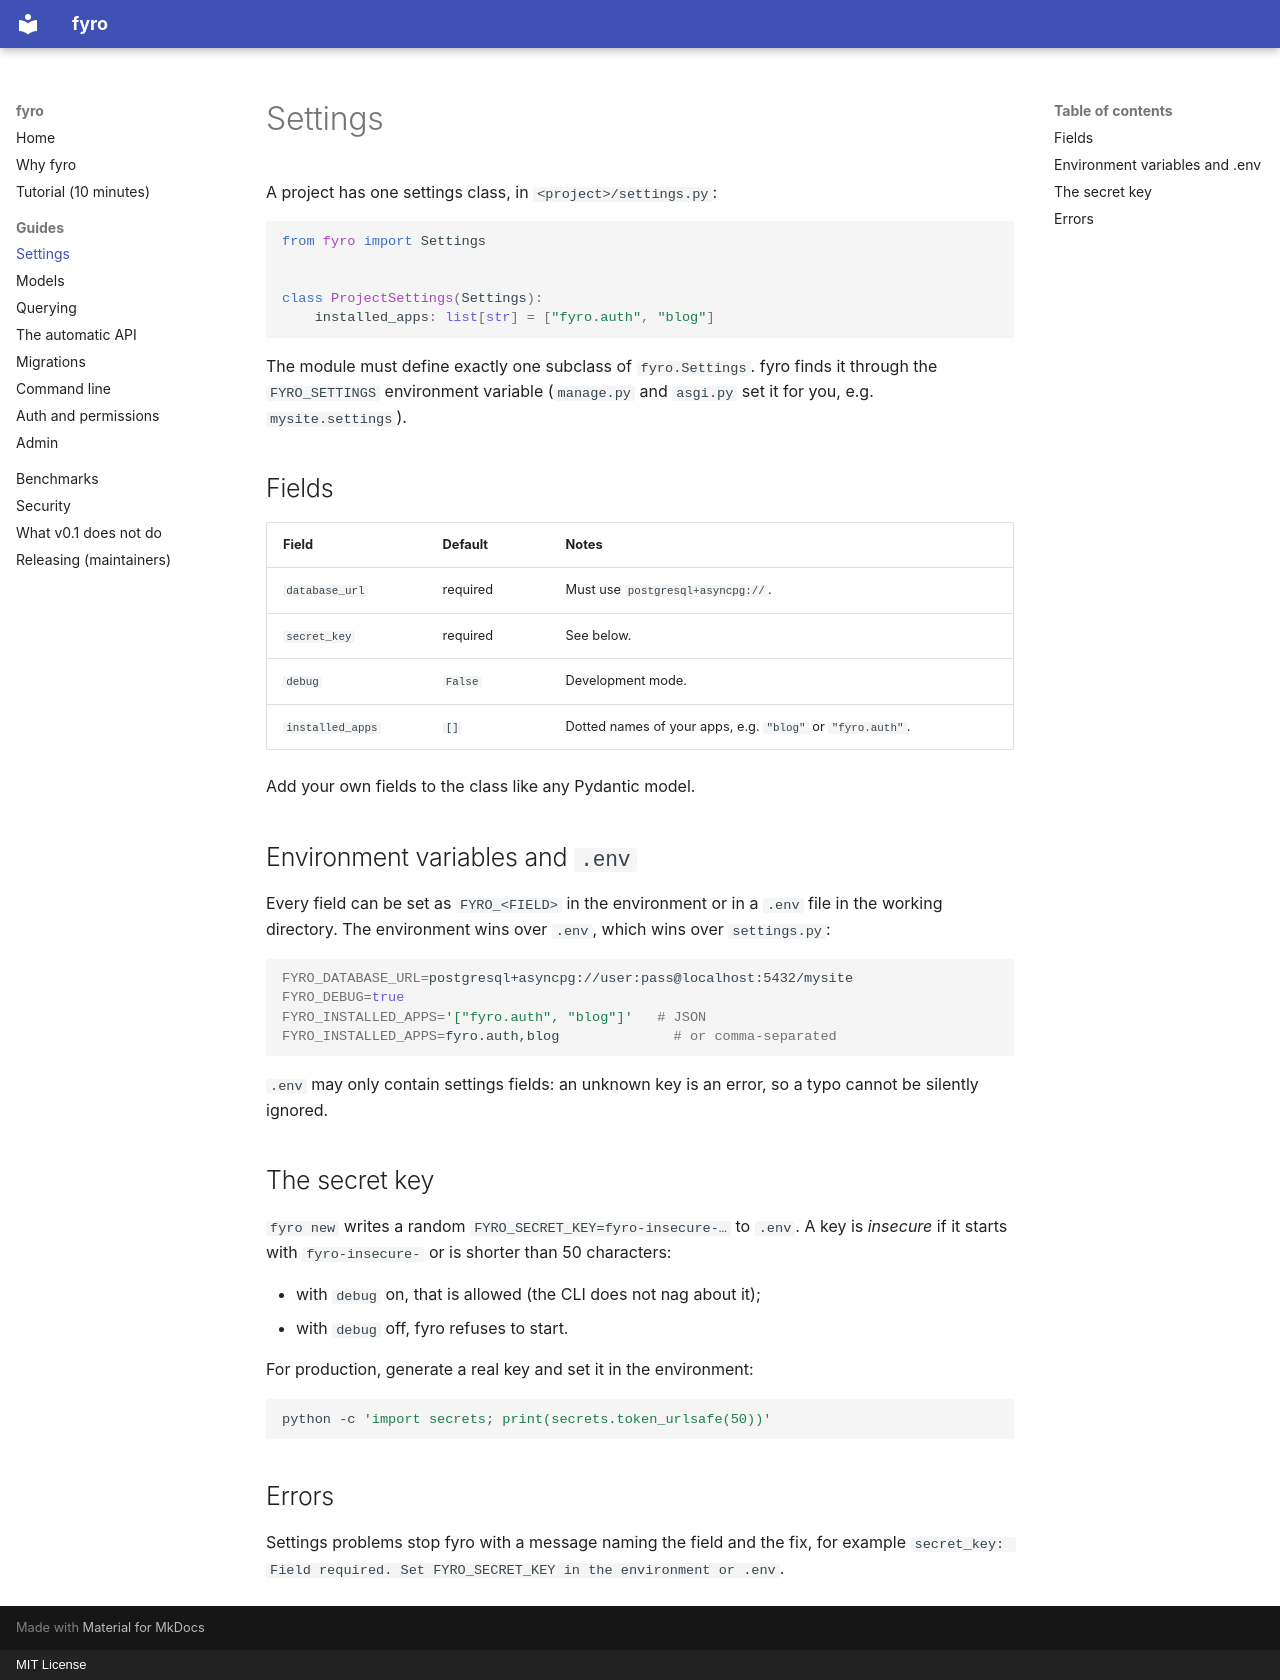

repository: Carnage725/fyro · page: guides/settings/index.html · generator: mkdocs · copyright: MIT License

# Settings

A project has one settings class, in `<project>/settings.py`:

```python
from fyro import Settings


class ProjectSettings(Settings):
    installed_apps: list[str] = ["fyro.auth", "blog"]
```

The module must define exactly one subclass of `fyro.Settings`. fyro finds it through the `FYRO_SETTINGS` environment variable (`manage.py` and `asgi.py` set it for you, e.g. `mysite.settings`).

## Fields

| Field | Default | Notes |
|---|---|---|
| `database_url` | required | Must use `postgresql+asyncpg://`. |
| `secret_key` | required | See below. |
| `debug` | `False` | Development mode. |
| `installed_apps` | `[]` | Dotted names of your apps, e.g. `"blog"` or `"fyro.auth"`. |

Add your own fields to the class like any Pydantic model.

## Environment variables and `.env`

Every field can be set as `FYRO_<FIELD>` in the environment or in a `.env` file in the working directory. The environment wins over `.env`, which wins over `settings.py`:

```bash
FYRO_DATABASE_URL=postgresql+asyncpg://user:pass@localhost:5432/mysite
FYRO_DEBUG=true
FYRO_INSTALLED_APPS='["fyro.auth", "blog"]'   # JSON
FYRO_INSTALLED_APPS=fyro.auth,blog              # or comma-separated
```

`.env` may only contain settings fields: an unknown key is an error, so a typo cannot be silently ignored.

## The secret key

`fyro new` writes a random `FYRO_SECRET_KEY=fyro-insecure-…` to `.env`. A key is *insecure* if it starts with `fyro-insecure-` or is shorter than 50 characters:

- with `debug` on, that is allowed (the CLI does not nag about it);
- with `debug` off, fyro refuses to start.

For production, generate a real key and set it in the environment:

```bash
python -c 'import secrets; print(secrets.token_urlsafe(50))'
```

## Errors

Settings problems stop fyro with a message naming the field and the fix, for example `secret_key: Field required. Set FYRO_SECRET_KEY in the environment or .env`.
